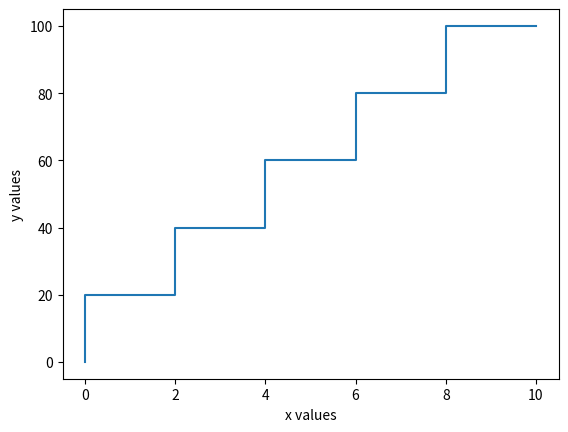

This figure's Python source:
import matplotlib.pyplot as plt

x = [0, 2, 4, 6, 8, 10]
y = [0, 20, 40, 60, 80, 100]

plt.xlabel("x values")
plt.ylabel("y values")

plt.step(x, y)
plt.show()
